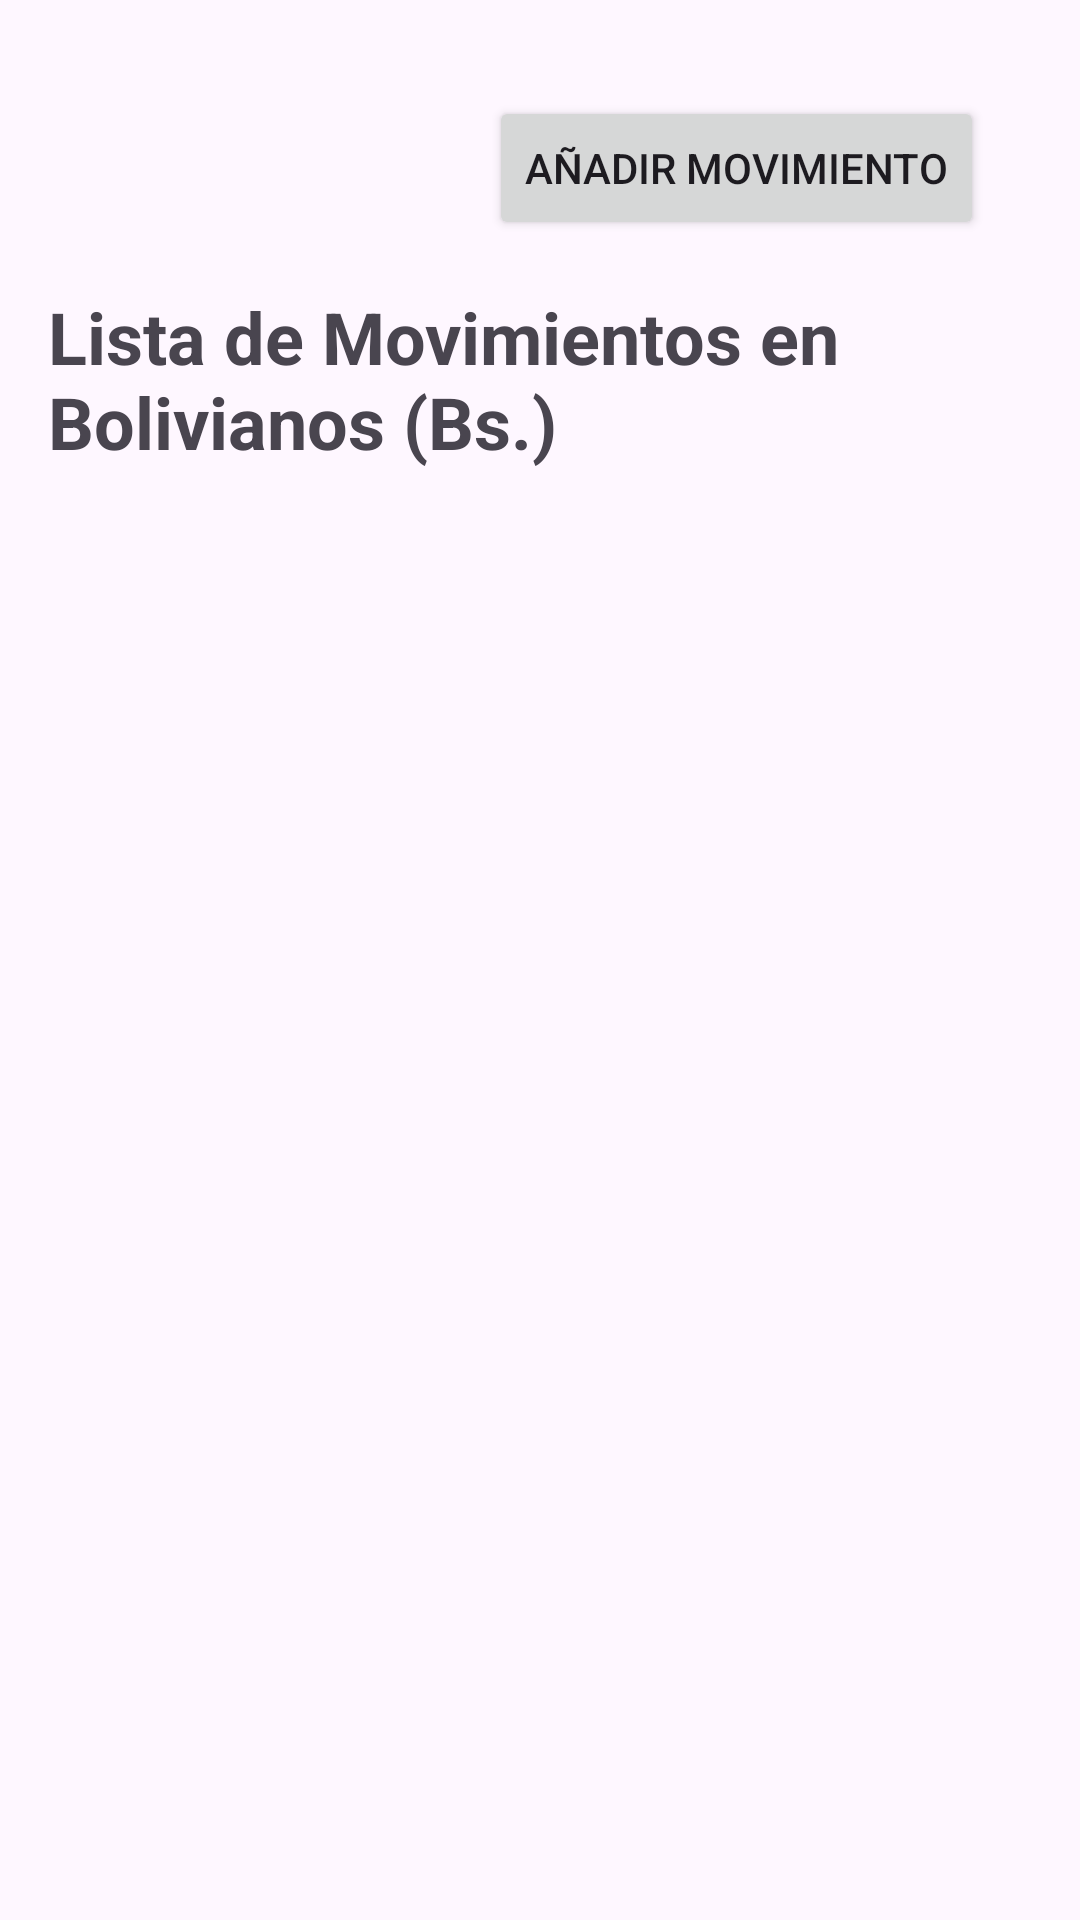

Android layout source for this screen:
<!-- AndroidManifest.xml: activity theme Theme.MOVIMIENTOSBANCARIOS -->
<!-- res/layout/activity_main.xml -->
<?xml version="1.0" encoding="utf-8"?>
<RelativeLayout xmlns:android="http://schemas.android.com/apk/res/android"
    xmlns:tools="http://schemas.android.com/tools"
    android:layout_width="match_parent"
    android:layout_height="match_parent"
    android:padding="16dp"
    tools:context=".MainActivity">

    <Button
        android:id="@+id/addMovimientoButton"
        android:layout_width="wrap_content"
        android:layout_height="wrap_content"
        android:text="Añadir movimiento"
        android:layout_alignParentEnd="true"
        android:layout_alignParentTop="true"
        android:layout_marginEnd="16dp"
        android:layout_marginTop="16dp"/>

    <TextView
        android:id="@+id/titleTextView"
        android:layout_width="wrap_content"
        android:layout_height="wrap_content"
        android:text="Lista de Movimientos en Bolivianos (Bs.)"
        android:textSize="24sp"
        android:textStyle="bold"
        android:layout_below="@id/addMovimientoButton"
        android:layout_alignParentStart="true"
        android:layout_marginTop="16dp"/>

    <androidx.recyclerview.widget.RecyclerView
        android:id="@+id/recyclerView"
        android:layout_width="match_parent"
        android:layout_height="wrap_content"
        android:layout_below="@id/titleTextView"
        android:layout_above="@+id/balanceTextView"/>

    <TextView
        android:id="@+id/balanceTextView"
        android:layout_width="wrap_content"
        android:layout_height="wrap_content"
        android:textSize="18sp"
        android:textStyle="bold"
        android:layout_alignParentBottom="true"
        android:layout_centerHorizontal="true"
        android:layout_marginBottom="16dp"/>


</RelativeLayout>
<!-- resources referenced by this layout -->
<resources>
  <style name="Theme.MOVIMIENTOSBANCARIOS" parent="Base.Theme.MOVIMIENTOSBANCARIOS" />
  <style name="Base.Theme.MOVIMIENTOSBANCARIOS" parent="Theme.Material3.DayNight.NoActionBar">
          
          
      </style>
</resources>
